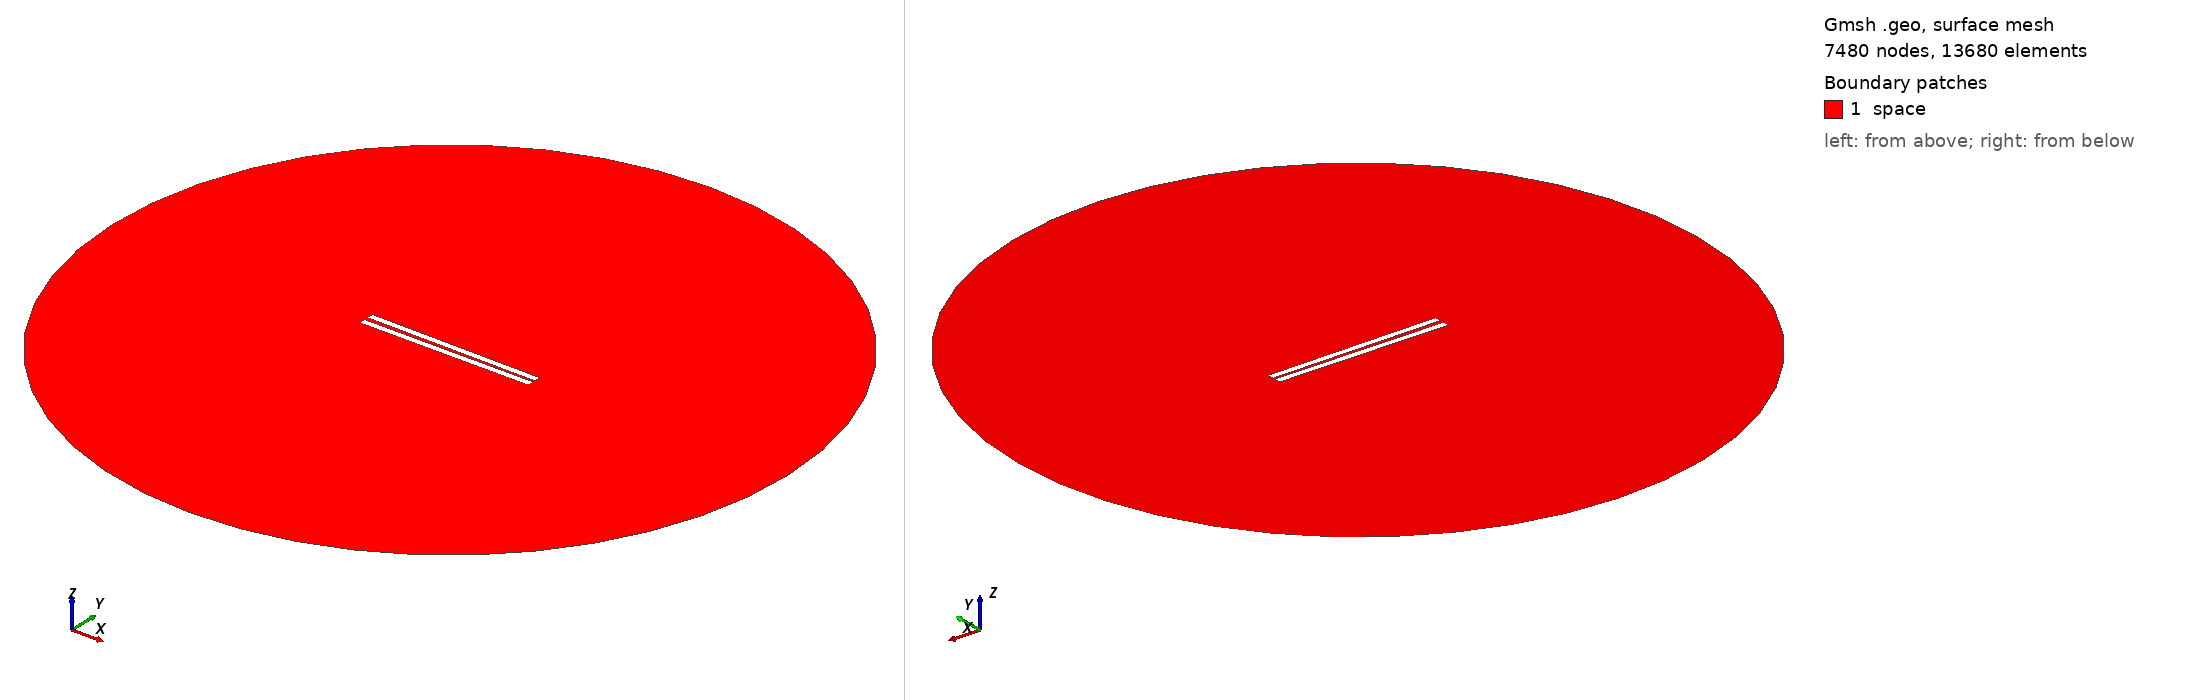

Gmsh geometry script, surface-meshed: 7480 nodes, 13680 surface elements. Boundary patches (legend numbers): 1 space. Left view from above one corner, right view from below the opposite corner. Legend entries are the model's physical surfaces. The drawing asked Gmsh for element sizes between 1% and 20% of the model's largest extent; the script's own settings can give other sizes.

=== 38.geo (drawn) ===
// Set the geometry kernel
SetFactory("OpenCASCADE");

//---------------------------------------
// Rectangles
//---------------------------------------

// Rectangle 1 (top)
Point(1) = {-49.9, 0.9166666666666666, 0, 1.0};
Point(2) = {49.9, 0.9166666666666666, 0, 1.0};
Point(3) = {49.9, 4.716666666666667, 0, 1.0};
Point(4) = {-49.9, 4.716666666666667, 0, 1.0};

Line(1) = {1, 2};
Line(2) = {2, 3};
Line(3) = {3, 4};
Line(4) = {4, 1};

Line Loop(1) = {1, 2, 3, 4};
Plane Surface(1) = {1};

Rotate { {0, 0, 1}, {0,  0.9166666666666666,  0}, -0.01 } {
  Surface{1};
}

// Rectangle 2 (bottom)
Point(5) = {-49.9, -0.9166666666666666, 0, 1.0};
Point(6) = {49.9, -0.9166666666666666, 0, 1.0};
Point(7) = {49.9, -4.716666666666667, 0, 1.0};
Point(8) = {-49.9, -4.716666666666667, 0, 1.0};

Line(5) = {5, 6};
Line(6) = {6, 7};
Line(7) = {7, 8};
Line(8) = {8, 5};

Line Loop(2) = {5, 6, 7, 8};
Plane Surface(2) = {2}; 


//---------------------------------------
// Circle
//---------------------------------------

// Define points
Point(9) = {0, 0, 0};        // Center
Point(10) = {200, 0, 0};     // Start point
Point(11) = {0, 200, 0};     // 90 degrees
Point(12) = {-200, 0, 0};    // 180 degrees
Point(13) = {0, -200, 0};    // 270 degrees

// Define circle arcs (each needs start, center, end)
Circle(9) = {10, 9, 11};
Circle(10) = {11, 9, 12};
Circle(11) = {12, 9, 13};
Circle(12) = {13, 9, 10};

// Define curve loop and surface if needed
Curve Loop(3) = {9, 10, 11, 12};
Surface(3) = {3};

//---------------------------------------
// Define Physical Groups
//---------------------------------------                

//--- Physical Curves
// Physical groups for boundaries
Physical Line("force_segment", 10) = {1};
Physical Line("upper_plate", 11) = {2, 3, 4};
Physical Line("lower_plate", 12) = {5, 6, 7, 8};
Physical Line("boundary", 20) = {9, 10, 11, 12};

// Subtract Rectangles from Circle
BooleanDifference{ Surface{3}; Delete; }{ Surface{1}; Surface{2}; Delete; }
//--- Physical Surfaces
Physical Surface("space", 30) = {3};


//---------------------------------------
// Fine mesh near the plates
//--------------------------------------- 

// Define a distance field for mesh refinement
Field[1] = Distance;
Field[1].CurvesList = {1, 2, 3, 4, 5, 6, 7, 8};  // Rectangle curves
Field[1].NumPointsPerCurve = 200;

c = 0.3;
// Define threshold field to control mesh size based on distance to attractor
Field[2] = Threshold;
Field[2].IField = 1;
Field[2].LcMin = c; // Minimum element size near the attractor
Field[2].LcMax = 100*c;  // Maximum element size away from the attractor
Field[2].DistMin = 0.01;
Field[2].DistMax = 40;

Background Field = 2;

//---------------------------------------
// 6. Generate the Mesh
//---------------------------------------
Mesh 2;  // 2D mesh generation
